Run: headless pygame with SDL's dummy video driver; simulated clock (each Clock.tick advances the game by its frame time, no real sleeping); random seed 0; keys injected as events and as key.get_pressed() state; no mouse input.
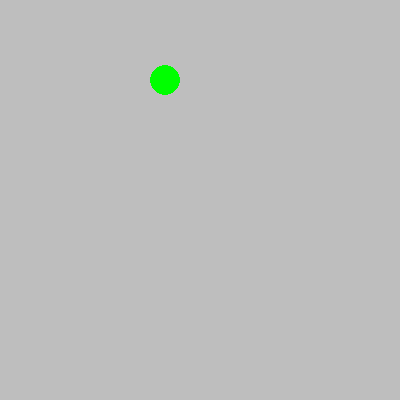
Frame 1 of 4 · flips 1–60 · no input
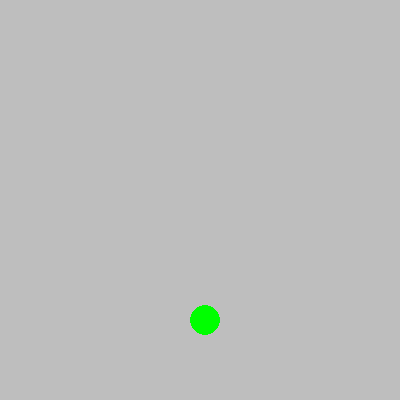
Frame 2 of 4 · flips 61–180 · tapped SPACE, RETURN · held RIGHT (→), D
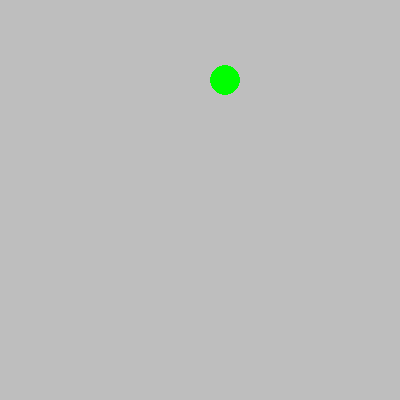
Frame 3 of 4 · flips 181–300 · held DOWN (↓), S
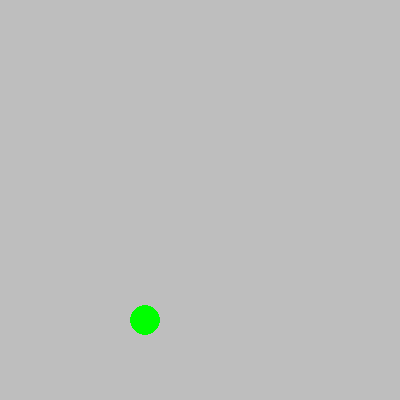
Frame 4 of 4 · flips 301–420 · held LEFT (←), A, UP (↑), W

The pygame program that drew these frames:

import pygame
import sys

 
# Done: Create a Ball class.
# ASK: Member variables: screen, color, x, y, radius, speed_x, speed_y
# Done: Methods __init__, draw, move
class Ball:
    def __init__(self, screen, x, y):
        self.screen = screen
        self.x = x
        self.y = y
        self.speed_x = 10
        self.speed_y = 10

    def draw(self):
        pygame.draw.circle(self.screen, (0, 255, 0), (self.x, self.y), 15)

    def move(self):
        self.y = self.y + self.speed_y
        self.x = self.x + self.speed_x

        if self.x >= 400 or self.x <= 0:
            self.speed_x = -self.speed_x
        if self.y >= 400 or self.y <= 0:
            self.speed_y = -self.speed_y

def main():
    pygame.init()
    screen = pygame.display.set_mode((400, 400))
    pygame.display.set_caption('Bouncing Ball')
    screen.fill(pygame.Color('gray'))
    clock = pygame.time.Clock()

    # Done: Create an instance of the Ball class
    ball = Ball(screen, 45, 120)

    while True:
        for event in pygame.event.get():
            if event.type == pygame.QUIT:
                sys.exit()

        clock.tick(60)
        screen.fill(pygame.Color('gray'))

        # Done: Move the ball
        ball.move()



        # Done: Draw the ball
        ball.draw()

        pygame.display.update()


main()
